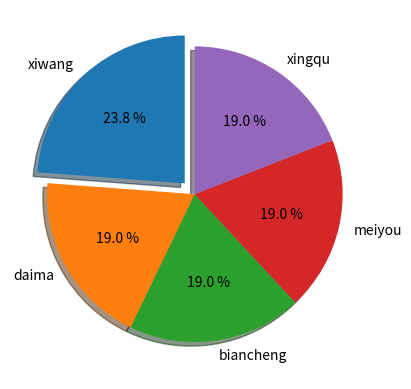

Write Python code to recreate this figure.
# -*- coding: utf-8 -*-
"""
Created on Tue Apr 10 13:42:21 2018

@author: Administrator
"""

import numpy as np
import matplotlib.pyplot as plt
fracs = [5,4,4,4,4]
labels = 'xiwang', 'daima', 'biancheng','meiyou','xingqu'
explode = [ 0.1,0,0,0,0] 
plt.axes(aspect=1)
plt.pie(x=fracs, labels=labels, explode=explode,autopct='%3.1f %%',
        shadow=True, labeldistance=1.1, startangle = 90,pctdistance = 0.6)
plt.show()